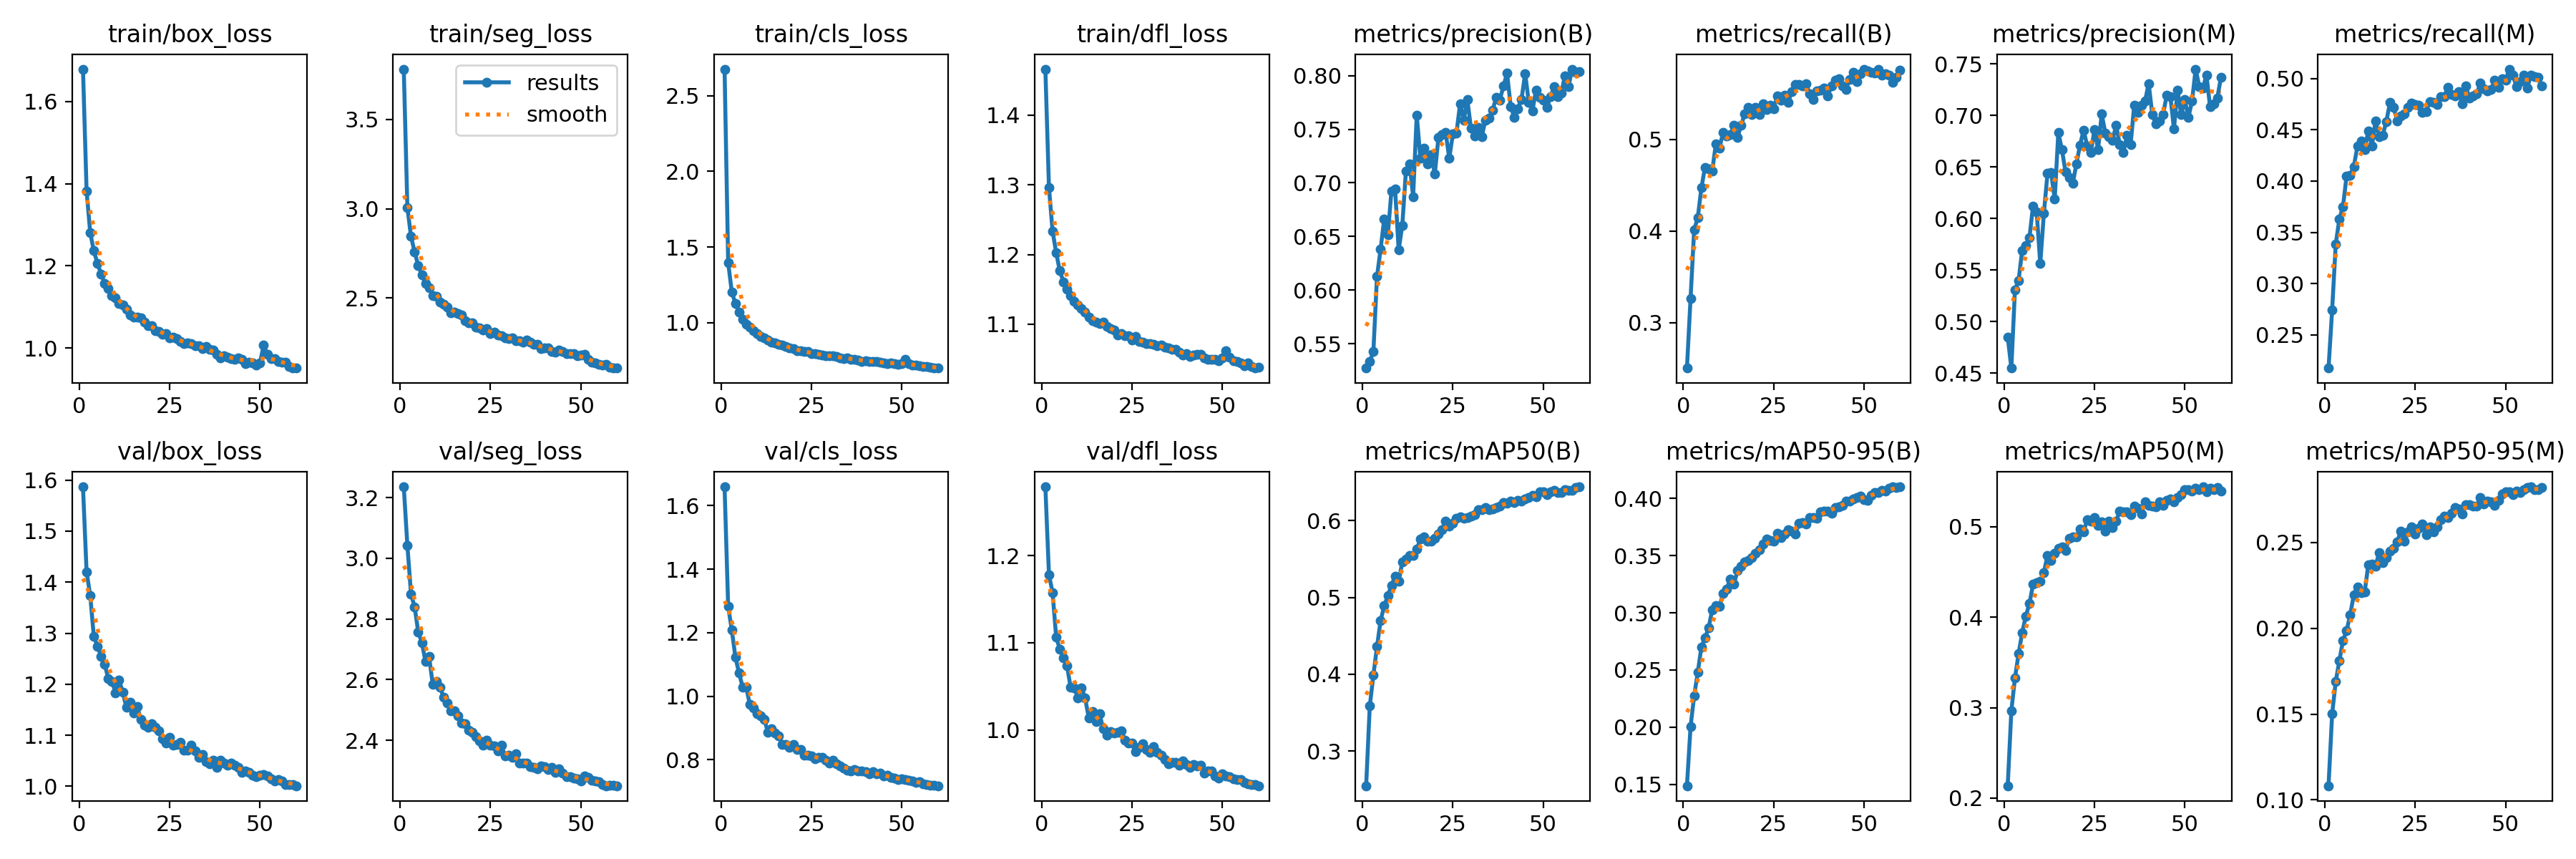

Source data for this figure (header and first rows):
epoch, train/box_loss, train/seg_loss, train/cls_loss, train/dfl_loss, metrics/precision(B), metrics/recall(B), metrics/mAP50(B), metrics/mAP50-95(B), metrics/precision(M), metrics/recall(M), metrics/mAP50(M), metrics/mAP50-95(M), val/box_loss, val/seg_loss, val/cls_loss, val/dfl_loss, lr/pg0, lr/pg1, lr/pg2
1, 1.679, 3.782, 2.675, 1.466, 0.5273, 0.2504, 0.2549, 0.1487, 0.4852, 0.2177, 0.2136, 0.1082, 1.587, 3.236, 1.659, 1.279, 0.000128, 0.000128, 0.000128
2, 1.383, 3.007, 1.397, 1.296, 0.5332, 0.3265, 0.3585, 0.2003, 0.4551, 0.2744, 0.2966, 0.1501, 1.42, 3.042, 1.282, 1.178, 0.0002521, 0.0002521, 0.0002521
3, 1.281, 2.844, 1.204, 1.233, 0.5425, 0.4012, 0.3988, 0.2275, 0.5311, 0.3387, 0.3328, 0.1691, 1.374, 2.883, 1.209, 1.157, 0.0003719, 0.0003719, 0.0003719
4, 1.237, 2.759, 1.127, 1.202, 0.6127, 0.4145, 0.4359, 0.2479, 0.5399, 0.363, 0.3596, 0.1811, 1.294, 2.84, 1.123, 1.106, 0.0003659, 0.0003659, 0.0003659
5, 1.206, 2.681, 1.068, 1.177, 0.6381, 0.447, 0.4698, 0.2701, 0.5694, 0.3751, 0.3829, 0.1929, 1.275, 2.758, 1.073, 1.093, 0.0003596, 0.0003596, 0.0003596
6, 1.181, 2.63, 1.024, 1.161, 0.6664, 0.4694, 0.489, 0.2781, 0.5739, 0.4049, 0.4012, 0.1985, 1.255, 2.722, 1.029, 1.083, 0.0003532, 0.0003532, 0.0003532
7, 1.158, 2.58, 0.9909, 1.15, 0.6512, 0.4673, 0.5021, 0.2868, 0.5813, 0.4055, 0.415, 0.208, 1.24, 2.661, 1.028, 1.073, 0.0003469, 0.0003469, 0.0003469
8, 1.146, 2.558, 0.9705, 1.141, 0.6926, 0.4653, 0.5158, 0.3028, 0.6123, 0.4142, 0.4362, 0.2195, 1.211, 2.677, 0.974, 1.049, 0.0003405, 0.0003405, 0.0003405
9, 1.128, 2.515, 0.9467, 1.133, 0.6946, 0.495, 0.5271, 0.3066, 0.6069, 0.4339, 0.4383, 0.2241, 1.206, 2.586, 0.9628, 1.048, 0.0003342, 0.0003342, 0.0003342
10, 1.123, 2.509, 0.9282, 1.128, 0.6375, 0.4906, 0.5207, 0.3059, 0.5563, 0.4393, 0.4401, 0.2207, 1.183, 2.593, 0.9444, 1.036, 0.0003278, 0.0003278, 0.0003278
11, 1.109, 2.477, 0.9106, 1.123, 0.6603, 0.5072, 0.546, 0.3168, 0.605, 0.4303, 0.4493, 0.2211, 1.208, 2.576, 0.9384, 1.048, 0.0003215, 0.0003215, 0.0003215
12, 1.104, 2.464, 0.8995, 1.117, 0.7108, 0.5038, 0.5501, 0.3209, 0.6437, 0.4488, 0.4682, 0.2369, 1.184, 2.543, 0.9268, 1.036, 0.0003151, 0.0003151, 0.0003151
13, 1.094, 2.451, 0.8838, 1.11, 0.7179, 0.505, 0.5544, 0.3297, 0.6446, 0.4341, 0.4624, 0.2373, 1.155, 2.524, 0.8867, 1.014, 0.0003088, 0.0003088, 0.0003088
14, 1.081, 2.418, 0.8703, 1.105, 0.6872, 0.5153, 0.5545, 0.3251, 0.6189, 0.4585, 0.4709, 0.2364, 1.165, 2.497, 0.8983, 1.021, 0.0003024, 0.0003024, 0.0003024
15, 1.075, 2.422, 0.8649, 1.103, 0.7633, 0.502, 0.5629, 0.3369, 0.6834, 0.443, 0.4763, 0.244, 1.143, 2.498, 0.8843, 1.009, 0.0002961, 0.0002961, 0.0002961
16, 1.075, 2.412, 0.8579, 1.101, 0.7233, 0.5155, 0.5755, 0.3405, 0.6667, 0.4446, 0.478, 0.2384, 1.156, 2.481, 0.8764, 1.019, 0.0002897, 0.0002897, 0.0002897
17, 1.073, 2.407, 0.8532, 1.103, 0.7324, 0.5277, 0.5784, 0.3444, 0.6453, 0.4581, 0.4741, 0.2413, 1.131, 2.456, 0.8488, 1.001, 0.0002834, 0.0002834, 0.0002834
18, 1.063, 2.374, 0.8444, 1.097, 0.7174, 0.5346, 0.5734, 0.346, 0.6399, 0.4763, 0.4869, 0.245, 1.12, 2.455, 0.8472, 0.9938, 0.000277, 0.000277, 0.000277
19, 1.055, 2.361, 0.8352, 1.094, 0.7261, 0.5272, 0.573, 0.348, 0.6342, 0.472, 0.4886, 0.2466, 1.115, 2.435, 0.8395, 0.9978, 0.0002706, 0.0002706, 0.0002706
20, 1.055, 2.36, 0.83, 1.092, 0.7082, 0.5351, 0.5765, 0.3519, 0.653, 0.4587, 0.4887, 0.2504, 1.123, 2.427, 0.8491, 0.996, 0.0002643, 0.0002643, 0.0002643
21, 1.042, 2.338, 0.8154, 1.084, 0.7422, 0.5272, 0.5825, 0.355, 0.6714, 0.4636, 0.4972, 0.2567, 1.115, 2.412, 0.8317, 0.9971, 0.000258, 0.000258, 0.000258
22, 1.04, 2.333, 0.8142, 1.087, 0.745, 0.5388, 0.5877, 0.3604, 0.6857, 0.4653, 0.4945, 0.2509, 1.109, 2.399, 0.8327, 0.9986, 0.0002516, 0.0002516, 0.0002516
23, 1.034, 2.323, 0.8095, 1.083, 0.7469, 0.5326, 0.5993, 0.3644, 0.6704, 0.4718, 0.5078, 0.2562, 1.093, 2.383, 0.8146, 0.9884, 0.0002453, 0.0002453, 0.0002453
24, 1.036, 2.33, 0.8088, 1.083, 0.7231, 0.537, 0.5926, 0.363, 0.6643, 0.4763, 0.5065, 0.2593, 1.084, 2.4, 0.8144, 0.9847, 0.0002389, 0.0002389, 0.0002389
25, 1.024, 2.303, 0.7967, 1.077, 0.7455, 0.5331, 0.5962, 0.3626, 0.6864, 0.4748, 0.51, 0.255, 1.096, 2.383, 0.8123, 0.9844, 0.0002325, 0.0002325, 0.0002325
26, 1.027, 2.307, 0.7977, 1.082, 0.7464, 0.5473, 0.6025, 0.3694, 0.6673, 0.4742, 0.5012, 0.2585, 1.08, 2.382, 0.8028, 0.9751, 0.0002262, 0.0002262, 0.0002262
27, 1.023, 2.294, 0.7904, 1.075, 0.7741, 0.5424, 0.6048, 0.3659, 0.7014, 0.4672, 0.5056, 0.2607, 1.082, 2.364, 0.8071, 0.9801, 0.0002198, 0.0002198, 0.0002198
28, 1.016, 2.287, 0.785, 1.074, 0.7583, 0.5479, 0.6026, 0.3692, 0.6832, 0.4678, 0.4955, 0.2544, 1.087, 2.385, 0.8084, 0.9839, 0.0002135, 0.0002135, 0.0002135
29, 1.01, 2.278, 0.782, 1.072, 0.7777, 0.5401, 0.6042, 0.3726, 0.6796, 0.4774, 0.5063, 0.2593, 1.071, 2.349, 0.7978, 0.9774, 0.0002071, 0.0002071, 0.0002071
30, 1.012, 2.271, 0.7813, 1.072, 0.751, 0.5521, 0.6061, 0.3715, 0.6762, 0.4768, 0.4989, 0.2563, 1.07, 2.351, 0.7898, 0.9737, 0.0002008, 0.0002008, 0.0002008
31, 1.01, 2.277, 0.7798, 1.071, 0.7436, 0.5599, 0.6079, 0.3686, 0.6905, 0.4749, 0.5065, 0.2591, 1.081, 2.344, 0.7981, 0.9806, 0.0001944, 0.0001944, 0.0001944
32, 1.005, 2.259, 0.7759, 1.069, 0.752, 0.5599, 0.6144, 0.378, 0.672, 0.482, 0.5171, 0.2633, 1.069, 2.356, 0.7871, 0.9742, 0.0001881, 0.0001881, 0.0001881
33, 1.005, 2.261, 0.77, 1.07, 0.7431, 0.5579, 0.6137, 0.3791, 0.6639, 0.4823, 0.5162, 0.2655, 1.056, 2.324, 0.7799, 0.971, 0.0001817, 0.0001817, 0.0001817
34, 0.999, 2.252, 0.7642, 1.067, 0.7586, 0.5603, 0.6171, 0.3779, 0.6807, 0.4914, 0.5167, 0.2647, 1.062, 2.326, 0.773, 0.9663, 0.0001754, 0.0001754, 0.0001754
35, 1.004, 2.266, 0.7695, 1.067, 0.7605, 0.5493, 0.6138, 0.383, 0.6716, 0.4846, 0.5131, 0.2671, 1.048, 2.326, 0.7676, 0.9611, 0.000169, 0.000169, 0.000169
36, 0.9967, 2.251, 0.7603, 1.064, 0.7678, 0.5436, 0.6148, 0.383, 0.71, 0.4833, 0.5229, 0.2703, 1.044, 2.314, 0.7654, 0.9624, 0.0001627, 0.0001627, 0.0001627
37, 0.995, 2.241, 0.7605, 1.063, 0.7797, 0.5525, 0.6165, 0.3825, 0.7029, 0.487, 0.5204, 0.2696, 1.051, 2.312, 0.7702, 0.9623, 0.0001563, 0.0001563, 0.0001563
38, 0.9845, 2.241, 0.754, 1.059, 0.7774, 0.5533, 0.619, 0.3884, 0.7099, 0.4754, 0.5144, 0.2666, 1.037, 2.306, 0.7655, 0.959, 0.00015, 0.00015, 0.00015
39, 0.9765, 2.217, 0.746, 1.056, 0.7903, 0.5556, 0.6235, 0.3888, 0.714, 0.4928, 0.5279, 0.2721, 1.051, 2.316, 0.7653, 0.964, 0.0001436, 0.0001436, 0.0001436
40, 0.9815, 2.222, 0.7501, 1.058, 0.8022, 0.5474, 0.6221, 0.389, 0.7312, 0.4807, 0.5238, 0.2721, 1.046, 2.314, 0.7637, 0.9598, 0.0001373, 0.0001373, 0.0001373
41, 0.9779, 2.222, 0.744, 1.053, 0.7713, 0.5583, 0.6255, 0.3872, 0.701, 0.4829, 0.5231, 0.2714, 1.041, 2.303, 0.7562, 0.9572, 0.0001309, 0.0001309, 0.0001309
42, 0.975, 2.2, 0.7426, 1.056, 0.7612, 0.5641, 0.6233, 0.3921, 0.6917, 0.485, 0.5219, 0.2712, 1.046, 2.311, 0.7632, 0.9601, 0.0001245, 0.0001245, 0.0001245
43, 0.9732, 2.198, 0.7438, 1.056, 0.7693, 0.5662, 0.6261, 0.3924, 0.6945, 0.4953, 0.5277, 0.2763, 1.042, 2.296, 0.7564, 0.9583, 0.0001182, 0.0001182, 0.0001182
44, 0.9762, 2.207, 0.7407, 1.057, 0.7781, 0.5586, 0.6256, 0.3942, 0.7013, 0.4901, 0.5238, 0.2723, 1.037, 2.308, 0.7577, 0.9594, 0.0001118, 0.0001118, 0.0001118
45, 0.9724, 2.201, 0.7357, 1.052, 0.802, 0.5546, 0.628, 0.3974, 0.7196, 0.488, 0.5295, 0.2741, 1.027, 2.292, 0.7481, 0.9505, 0.0001055, 0.0001055, 0.0001055
46, 0.9619, 2.19, 0.7306, 1.05, 0.7753, 0.5654, 0.6299, 0.3978, 0.7186, 0.4891, 0.5305, 0.2737, 1.03, 2.28, 0.7505, 0.9529, 9.9137e-05, 9.9137e-05, 9.9137e-05
47, 0.9664, 2.188, 0.7346, 1.049, 0.7669, 0.5728, 0.6323, 0.3994, 0.6872, 0.4979, 0.5279, 0.2715, 1.027, 2.281, 0.7447, 0.9528, 9.2785e-05, 9.2785e-05, 9.2785e-05
48, 0.9636, 2.187, 0.729, 1.049, 0.7866, 0.5627, 0.6312, 0.4008, 0.7249, 0.4911, 0.5324, 0.2745, 1.022, 2.276, 0.7421, 0.9474, 8.6432e-05, 8.6432e-05, 8.6432e-05
49, 0.9594, 2.175, 0.7256, 1.047, 0.7798, 0.5712, 0.6371, 0.4021, 0.7008, 0.4998, 0.5356, 0.2782, 1.019, 2.272, 0.7369, 0.9449, 8.008e-05, 8.008e-05, 8.008e-05
50, 0.9643, 2.181, 0.7291, 1.052, 0.7773, 0.576, 0.6377, 0.3992, 0.7156, 0.498, 0.5412, 0.2798, 1.022, 2.267, 0.7399, 0.9492, 7.3728e-05, 7.3728e-05, 7.3728e-05
51, 1.007, 2.184, 0.7568, 1.062, 0.7701, 0.5747, 0.6334, 0.3986, 0.6983, 0.5091, 0.5413, 0.2797, 1.023, 2.283, 0.7388, 0.9472, 6.7375e-05, 6.7375e-05, 6.7375e-05
52, 0.985, 2.156, 0.7305, 1.053, 0.7801, 0.573, 0.6378, 0.4025, 0.714, 0.5034, 0.5394, 0.2778, 1.02, 2.277, 0.7356, 0.9461, 6.1023e-05, 6.1023e-05, 6.1023e-05
53, 0.9747, 2.141, 0.719, 1.047, 0.7895, 0.5723, 0.6395, 0.4052, 0.745, 0.4922, 0.5427, 0.2798, 1.015, 2.269, 0.7337, 0.944, 5.467e-05, 5.467e-05, 5.467e-05
54, 0.9747, 2.138, 0.7185, 1.046, 0.7804, 0.5765, 0.6368, 0.4052, 0.7283, 0.4971, 0.5407, 0.279, 1.011, 2.267, 0.7296, 0.9427, 4.8318e-05, 4.8318e-05, 4.8318e-05
55, 0.968, 2.127, 0.7139, 1.044, 0.7835, 0.5699, 0.6367, 0.407, 0.7265, 0.5032, 0.5442, 0.2807, 1.013, 2.263, 0.7316, 0.9429, 4.1965e-05, 4.1965e-05, 4.1965e-05
56, 0.9651, 2.124, 0.7099, 1.04, 0.8001, 0.5711, 0.6402, 0.4064, 0.7391, 0.4909, 0.5386, 0.2819, 1.01, 2.255, 0.7246, 0.9397, 3.5613e-05, 3.5613e-05, 3.5613e-05
57, 0.9653, 2.127, 0.7093, 1.044, 0.7898, 0.57, 0.6397, 0.4087, 0.7083, 0.503, 0.5423, 0.2825, 1.004, 2.251, 0.7222, 0.9376, 2.926e-05, 2.926e-05, 2.926e-05
58, 0.956, 2.114, 0.7053, 1.04, 0.8061, 0.5625, 0.639, 0.41, 0.7114, 0.5016, 0.5407, 0.2807, 1.004, 2.252, 0.7194, 0.937, 2.2908e-05, 2.2908e-05, 2.2908e-05
59, 0.9514, 2.108, 0.7007, 1.037, 0.803, 0.5676, 0.643, 0.4099, 0.7172, 0.5008, 0.5433, 0.2808, 1.003, 2.252, 0.7193, 0.9369, 1.6555e-05, 1.6555e-05, 1.6555e-05
60, 0.9513, 2.107, 0.7016, 1.038, 0.804, 0.5752, 0.6438, 0.4102, 0.7369, 0.4924, 0.5397, 0.2819, 1.001, 2.251, 0.7184, 0.9357, 1.0203e-05, 1.0203e-05, 1.0203e-05
